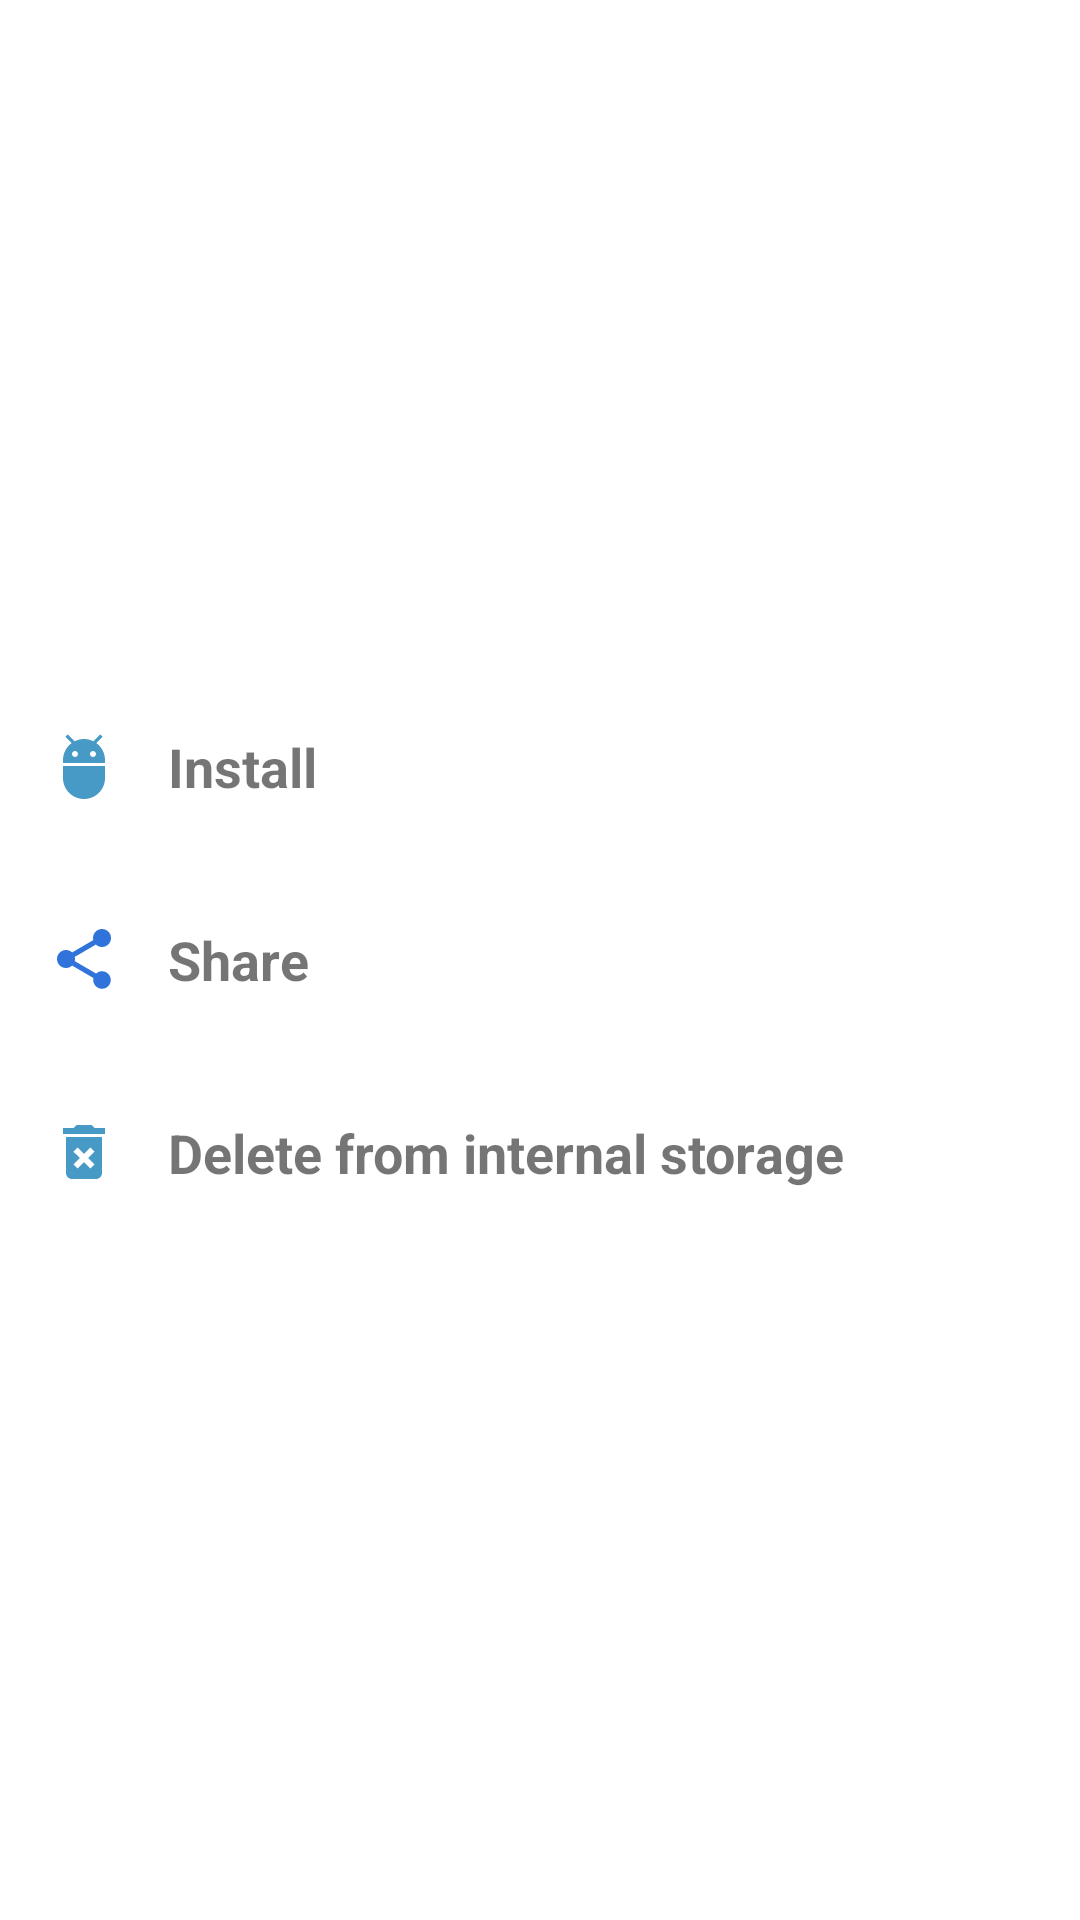

Write the Android layout XML for this screen, with the resource values it uses.
<!-- AndroidManifest.xml: application theme Theme.ApkExtractor2 -->
<!-- res/layout/layout_more_saved.xml -->
<?xml version="1.0" encoding="utf-8"?>
<androidx.constraintlayout.widget.ConstraintLayout xmlns:android="http://schemas.android.com/apk/res/android"
    xmlns:app="http://schemas.android.com/apk/res-auto"
    xmlns:tools="http://schemas.android.com/tools"
    android:layout_width="match_parent"
    android:layout_height="wrap_content"
    android:isScrollContainer="true"
    android:orientation="vertical"

    android:visibility="visible">

    <ScrollView
        android:layout_width="match_parent"
        android:layout_height="match_parent"
        android:visibility="visible"
        app:layout_constraintBottom_toBottomOf="parent"
        app:layout_constraintEnd_toEndOf="parent"
        app:layout_constraintHorizontal_bias="1.0"
        app:layout_constraintStart_toStartOf="parent"
        app:layout_constraintTop_toTopOf="parent"
        app:layout_constraintVertical_bias="1.0">


        <LinearLayout
            android:layout_width="match_parent"
            android:layout_height="wrap_content"
            android:layout_gravity="center"
            android:gravity="center|start"
            android:orientation="vertical"
            android:paddingTop="16dp"
            android:paddingBottom="16dp">

            <TextView
                android:id="@+id/install"
                android:layout_width="match_parent"
                android:layout_height="wrap_content"
                android:layout_marginStart="@dimen/margin_side"
                android:layout_marginLeft="@dimen/margin_side"
                android:layout_marginTop="16dp"
                android:layout_marginEnd="@dimen/margin_side"
                android:layout_marginRight="@dimen/margin_side"
                android:background="@drawable/circuler_background"
                android:drawablePadding="16dp"
                android:elevation="16dp"
                android:gravity="center|start"
                android:padding="16dp"
                android:text="Install"
                android:textSize="18sp"
                android:textStyle="bold"
                app:drawableLeftCompat="@drawable/ic_baseline_adb_24"
                tools:targetApi="lollipop" />

            <TextView
                android:id="@+id/share"
                android:layout_width="match_parent"
                android:layout_height="wrap_content"
                android:layout_marginStart="@dimen/margin_side"
                android:layout_marginLeft="@dimen/margin_side"
                android:layout_marginTop="8dp"
                android:layout_marginEnd="@dimen/margin_side"
                android:layout_marginRight="@dimen/margin_side"
                android:layout_marginBottom="8dp"
                android:background="@drawable/circuler_background"
                android:drawablePadding="16dp"
                android:elevation="16dp"
                android:gravity="center|start"
                android:padding="16dp"
                android:text="Share"
                android:textSize="18sp"
                android:textStyle="bold"
                app:drawableLeftCompat="@drawable/ic_baseline_share_24"
                tools:targetApi="lollipop" />

            <TextView
                android:id="@+id/delete"
                android:layout_width="match_parent"
                android:layout_height="wrap_content"
                android:layout_marginStart="@dimen/margin_side"
                android:layout_marginLeft="@dimen/margin_side"
                android:layout_marginEnd="@dimen/margin_side"
                android:layout_marginRight="@dimen/margin_side"
                android:layout_marginBottom="16dp"
                android:background="@drawable/circuler_background"
                android:drawablePadding="16dp"

                android:elevation="16dp"
                android:gravity="center|start"
                android:padding="16dp"
                android:text="Delete from internal storage"
                android:textSize="18sp"
                android:textStyle="bold"
                app:drawableLeftCompat="@drawable/ic_baseline_delete_forever_24"
                tools:targetApi="lollipop" />

        </LinearLayout>
    </ScrollView>

</androidx.constraintlayout.widget.ConstraintLayout>
<!-- resources referenced by this layout -->
<resources>
  <!-- drawable ic_baseline_adb_24 (drawable) -->
  <vector android:height="24dp" android:tint="#479AC6"
      android:viewportHeight="24" android:viewportWidth="24"
      android:width="24dp" xmlns:android="http://schemas.android.com/apk/res/android">
      <path android:fillColor="@android:color/white" android:pathData="M5,16c0,3.87 3.13,7 7,7s7,-3.13 7,-7v-4L5,12v4zM16.12,4.37l2.1,-2.1 -0.82,-0.83 -2.3,2.31C14.16,3.28 13.12,3 12,3s-2.16,0.28 -3.09,0.75L6.6,1.44l-0.82,0.83 2.1,2.1C6.14,5.64 5,7.68 5,10v1h14v-1c0,-2.32 -1.14,-4.36 -2.88,-5.63zM9,9c-0.55,0 -1,-0.45 -1,-1s0.45,-1 1,-1 1,0.45 1,1 -0.45,1 -1,1zM15,9c-0.55,0 -1,-0.45 -1,-1s0.45,-1 1,-1 1,0.45 1,1 -0.45,1 -1,1z"/>
  </vector>
  <!-- drawable ic_baseline_delete_forever_24 (drawable) -->
  <vector android:height="24dp" android:tint="#479AC6"
      android:viewportHeight="24" android:viewportWidth="24"
      android:width="24dp" xmlns:android="http://schemas.android.com/apk/res/android">
      <path android:fillColor="@android:color/white" android:pathData="M6,19c0,1.1 0.9,2 2,2h8c1.1,0 2,-0.9 2,-2L18,7L6,7v12zM8.46,11.88l1.41,-1.41L12,12.59l2.12,-2.12 1.41,1.41L13.41,14l2.12,2.12 -1.41,1.41L12,15.41l-2.12,2.12 -1.41,-1.41L10.59,14l-2.13,-2.12zM15.5,4l-1,-1h-5l-1,1L5,4v2h14L19,4z"/>
  </vector>
  <!-- drawable ic_baseline_share_24 (drawable) -->
  <vector android:height="24dp" android:tint="#3074DB"
      android:viewportHeight="24" android:viewportWidth="24"
      android:width="24dp" xmlns:android="http://schemas.android.com/apk/res/android">
      <path android:fillColor="@android:color/white" android:pathData="M18,16.08c-0.76,0 -1.44,0.3 -1.96,0.77L8.91,12.7c0.05,-0.23 0.09,-0.46 0.09,-0.7s-0.04,-0.47 -0.09,-0.7l7.05,-4.11c0.54,0.5 1.25,0.81 2.04,0.81 1.66,0 3,-1.34 3,-3s-1.34,-3 -3,-3 -3,1.34 -3,3c0,0.24 0.04,0.47 0.09,0.7L8.04,9.81C7.5,9.31 6.79,9 6,9c-1.66,0 -3,1.34 -3,3s1.34,3 3,3c0.79,0 1.5,-0.31 2.04,-0.81l7.12,4.16c-0.05,0.21 -0.08,0.43 -0.08,0.65 0,1.61 1.31,2.92 2.92,2.92 1.61,0 2.92,-1.31 2.92,-2.92s-1.31,-2.92 -2.92,-2.92z"/>
  </vector>
  <style name="Theme.ApkExtractor2" parent="Theme.MaterialComponents.DayNight.DarkActionBar">
          
          <item name="colorPrimary">#03A9F4</item>
          <item name="colorPrimaryVariant">#0FA2E4</item>
          <item name="colorOnPrimary">@color/white</item>
          
          <item name="colorSecondary">@color/teal_200</item>
          <item name="colorSecondaryVariant">@color/teal_700</item>
          <item name="colorOnSecondary">@color/black</item>
          <item name="background">@color/colorBackgroundLight</item>
          
          <item name="android:statusBarColor" tools:targetApi="l">?attr/colorPrimaryVariant</item>
          
      </style>
  <!-- not gathered from this repository: default colours our renderer supplied (Android Studio template values) -->
  <color name="teal_200">#FF03DAC5</color>
  <color name="teal_700">#FF018786</color>
  <color name="black">#FF000000</color>
  <color name="white">#FFFFFFFF</color>
</resources>
